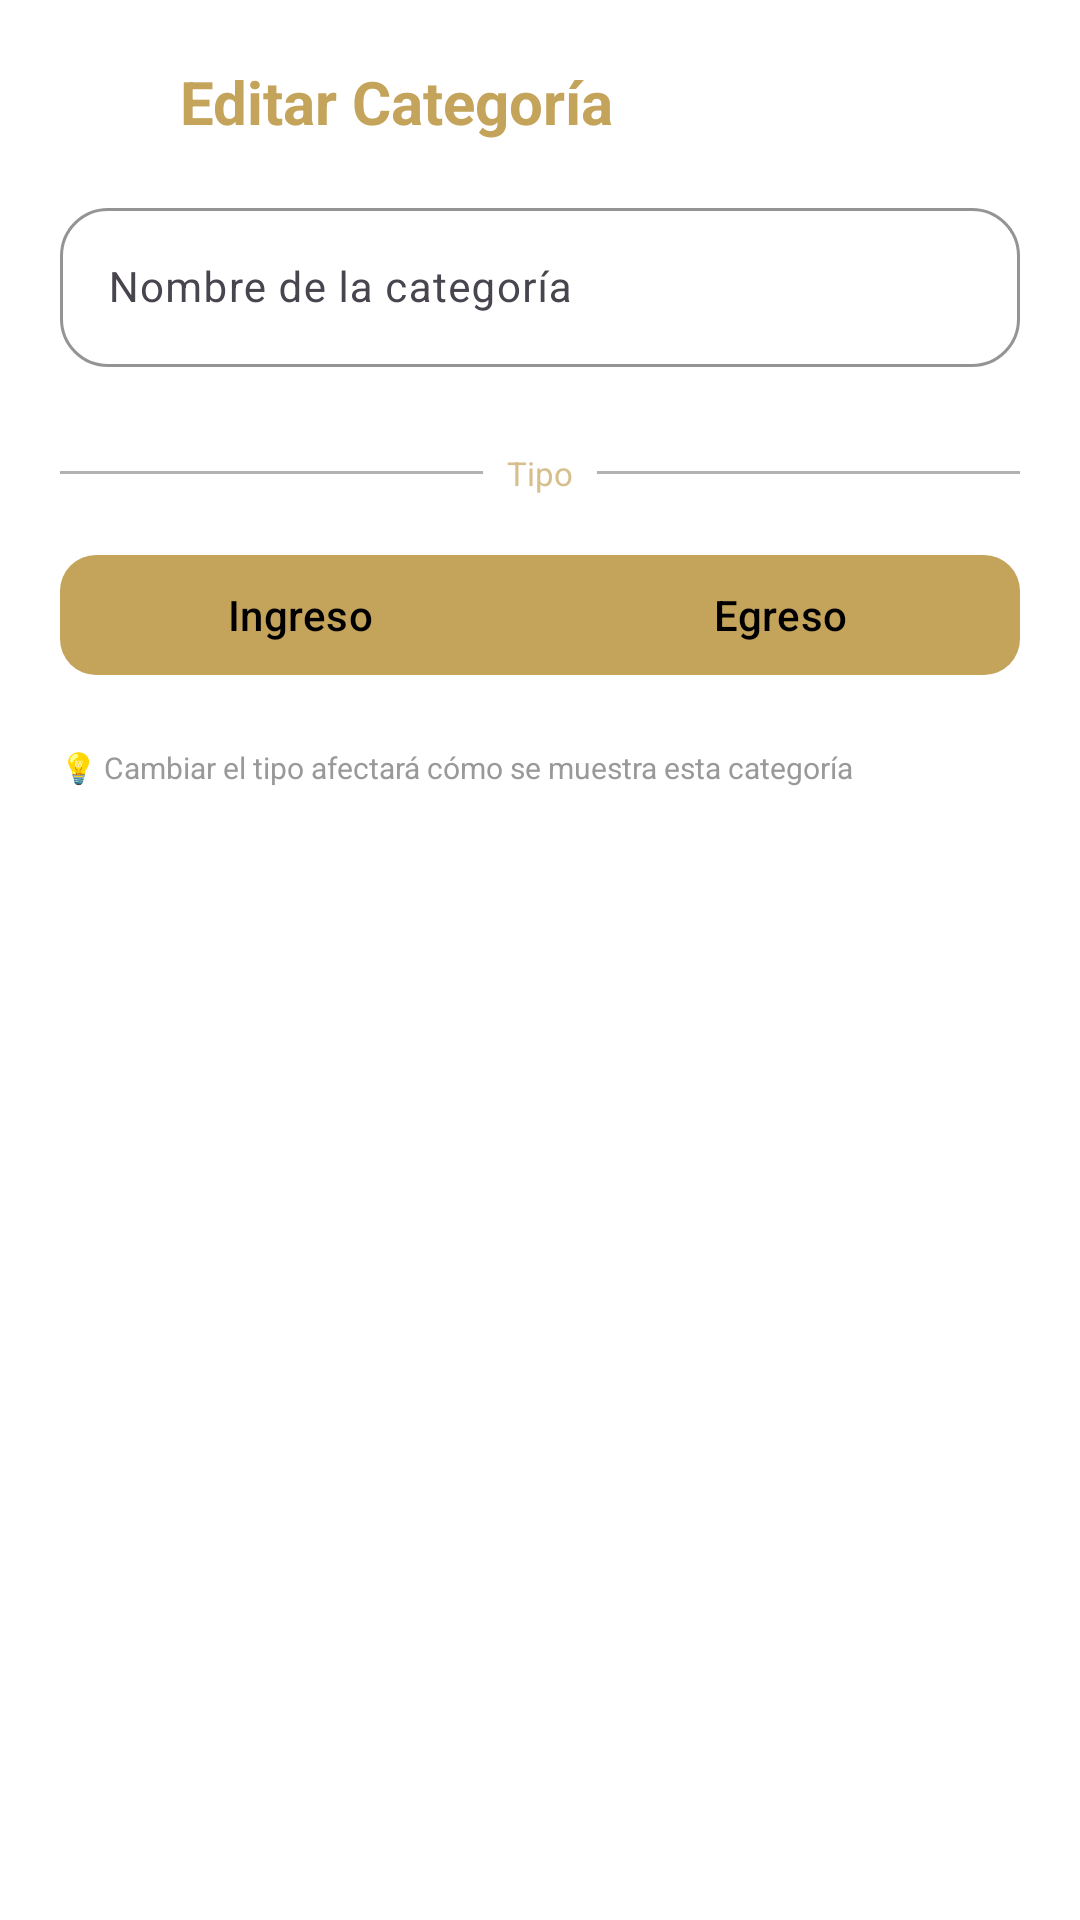

Layout XML and referenced resources for this Android screen:
<!-- AndroidManifest.xml: application theme Theme.FINANCE_REPORT -->
<!-- res/layout/dialog_edit_category.xml -->
<?xml version="1.0" encoding="utf-8"?>
<LinearLayout xmlns:android="http://schemas.android.com/apk/res/android"
    xmlns:app="http://schemas.android.com/apk/res-auto"
    android:layout_width="match_parent"
    android:layout_height="wrap_content"
    android:orientation="vertical"
    android:padding="20dp"
    android:background="?attr/cardBackground">

    
    <LinearLayout
        android:layout_width="match_parent"
        android:layout_height="wrap_content"
        android:orientation="horizontal"
        android:gravity="center_vertical"
        android:layout_marginBottom="16dp">

        <ImageView
            android:layout_width="28dp"
            android:layout_height="28dp"
            android:src="@drawable/ic_edit"
            app:tint="?attr/colorPrimary" />

        <TextView
            android:layout_width="wrap_content"
            android:layout_height="wrap_content"
            android:layout_marginStart="12dp"
            android:text="Editar Categoría"
            android:textSize="20sp"
            android:textStyle="bold"
            android:textColor="?attr/colorPrimary" />

    </LinearLayout>

    
    <com.google.android.material.textfield.TextInputLayout
        style="@style/Widget.Material3.TextInputLayout.OutlinedBox"
        android:layout_width="match_parent"
        android:layout_height="wrap_content"
        android:layout_marginBottom="20dp"
        app:boxCornerRadiusTopStart="16dp"
        app:boxCornerRadiusTopEnd="16dp"
        app:boxCornerRadiusBottomStart="16dp"
        app:boxCornerRadiusBottomEnd="16dp"
        app:boxBackgroundColor="?attr/inputBackground"
        app:boxStrokeColor="?attr/inputStroke"
        app:boxStrokeWidth="1dp">

        <com.google.android.material.textfield.TextInputEditText
            android:id="@+id/etCategoryName"
            android:layout_width="match_parent"
            android:layout_height="wrap_content"
            android:hint="Nombre de la categoría"
            android:textColor="?attr/textPrimary"
            android:textSize="14sp" />

    </com.google.android.material.textfield.TextInputLayout>

    
    <LinearLayout
        android:layout_width="match_parent"
        android:layout_height="wrap_content"
        android:gravity="center"
        android:layout_marginVertical="8dp">

        <View
            android:layout_width="0dp"
            android:layout_height="1dp"
            android:layout_weight="1"
            android:background="?attr/colorSecondary"
            android:alpha="0.3" />

        <TextView
            android:layout_width="wrap_content"
            android:layout_height="wrap_content"
            android:layout_marginHorizontal="8dp"
            android:text="Tipo"
            android:textSize="11sp"
            android:textColor="?attr/colorPrimary"
            android:alpha="0.7" />

        <View
            android:layout_width="0dp"
            android:layout_height="1dp"
            android:layout_weight="1"
            android:background="?attr/colorSecondary"
            android:alpha="0.3" />

    </LinearLayout>

    
    <com.google.android.material.button.MaterialButtonToggleGroup
        android:id="@+id/toggleType"
        android:layout_width="match_parent"
        android:layout_height="wrap_content"
        android:layout_marginTop="8dp"
        android:layout_marginBottom="8dp"
        app:selectionRequired="true"
        app:singleSelection="true">

        <com.google.android.material.button.MaterialButton
            android:id="@+id/btnIncomeType"
            android:layout_width="0dp"
            android:layout_height="48dp"
            android:layout_weight="1"
            android:layout_marginEnd="8dp"
            android:text="Ingreso"
            android:textAllCaps="false"
            android:textSize="14sp"
            app:cornerRadius="12dp" />

        <com.google.android.material.button.MaterialButton
            android:id="@+id/btnExpenseType"
            android:layout_width="0dp"
            android:layout_height="48dp"
            android:layout_weight="1"
            android:layout_marginStart="8dp"
            android:text="Egreso"
            android:textAllCaps="false"
            android:textSize="14sp"
            app:cornerRadius="12dp" />

    </com.google.android.material.button.MaterialButtonToggleGroup>

    
    <TextView
        android:layout_width="wrap_content"
        android:layout_height="wrap_content"
        android:layout_marginTop="12dp"
        android:text="💡 Cambiar el tipo afectará cómo se muestra esta categoría"
        android:textSize="10sp"
        android:textColor="?attr/textTertiary"
        android:lineSpacingExtra="2dp" />

</LinearLayout>
<!-- resources referenced by this layout -->
<resources>
  <style name="Theme.FINANCE_REPORT" parent="Theme.Material3.DayNight.NoActionBar">
  
          
          <item name="colorPrimary">@color/gold</item>
          <item name="colorOnPrimary">@color/black</item>
          <item name="colorSecondary">@color/black</item>
          <item name="colorOnSecondary">@color/white</item>
          <item name="colorTertiary">@color/green</item>
          <item name="colorOnTertiary">@color/white</item>
  
          
          <item name="colorError">@color/red</item>
          <item name="colorOnError">@color/white</item>
  
          
          <item name="backgroundPrimary">@color/white</item>
          <item name="backgroundSecondary">@color/gray_light</item>
          <item name="cardBackground">@color/white</item>
  
          <item name="textPrimary">@color/text_light_primary</item>
          <item name="textSecondary">@color/text_light_secondary</item>
          <item name="textTertiary">@color/text_light_tertiary</item>
  
          <item name="inputBackground">@color/white</item>
          <item name="inputStroke">@color/gray_medium</item>
  
          <item name="badgePrimaryBg">@color/gold</item>
          <item name="badgeSecondaryBg">@color/gray_light</item>
  
          <item name="accentColor">@color/gold</item>
          <item name="accentColorSecondary">@color/green</item>
  
          
          <item name="colorSurface">@color/white</item>
          <item name="colorOnSurface">@color/text_light_primary</item>
          <item name="colorOutline">@color/gray_medium</item>
          <item name="colorOutlineVariant">@color/gray_light</item>
          <item name="android:colorBackground">@color/white</item>
  
          
          <item name="textAppearanceDisplayLarge">@style/TextAppearance.FINANCE_REPORT.Display</item>
          <item name="textAppearanceHeadlineMedium">@style/TextAppearance.FINANCE_REPORT.Headline</item>
          <item name="textAppearanceBodyMedium">@style/TextAppearance.FINANCE_REPORT.Body</item>
          <item name="textAppearanceLabelSmall">@style/TextAppearance.FINANCE_REPORT.Label</item>
      </style>
  <color name="gold">#C4A35A</color>
  <color name="black">#000000</color>
  <color name="white">#FFFFFF</color>
  <color name="green">#14653A</color>
  <color name="red">#C0392B</color>
  <color name="gray_light">#F5F5F5</color>
  <color name="text_light_primary">#000000</color>
  <color name="text_light_secondary">#666666</color>
  <color name="text_light_tertiary">#999999</color>
  <color name="gray_medium">#E0E0E0</color>
  <style name="TextAppearance.FINANCE_REPORT.Display" parent="TextAppearance.Material3.DisplayLarge">
          <item name="fontFamily">@font/playfair_display_bold</item>
          <item name="android:textSize">32sp</item>
      </style>
  <style name="TextAppearance.FINANCE_REPORT.Headline" parent="TextAppearance.Material3.HeadlineMedium">
          <item name="fontFamily">@font/playfair_display_bold</item>
          <item name="android:textSize">22sp</item>
      </style>
  <style name="TextAppearance.FINANCE_REPORT.Body" parent="TextAppearance.Material3.BodyMedium">
          <item name="android:textSize">15sp</item>
          <item name="android:lineSpacingMultiplier">1.4</item>
      </style>
  <style name="TextAppearance.FINANCE_REPORT.Label" parent="TextAppearance.Material3.LabelSmall">
          <item name="android:textSize">11sp</item>
          <item name="android:letterSpacing">0.08</item>
      </style>
</resources>
